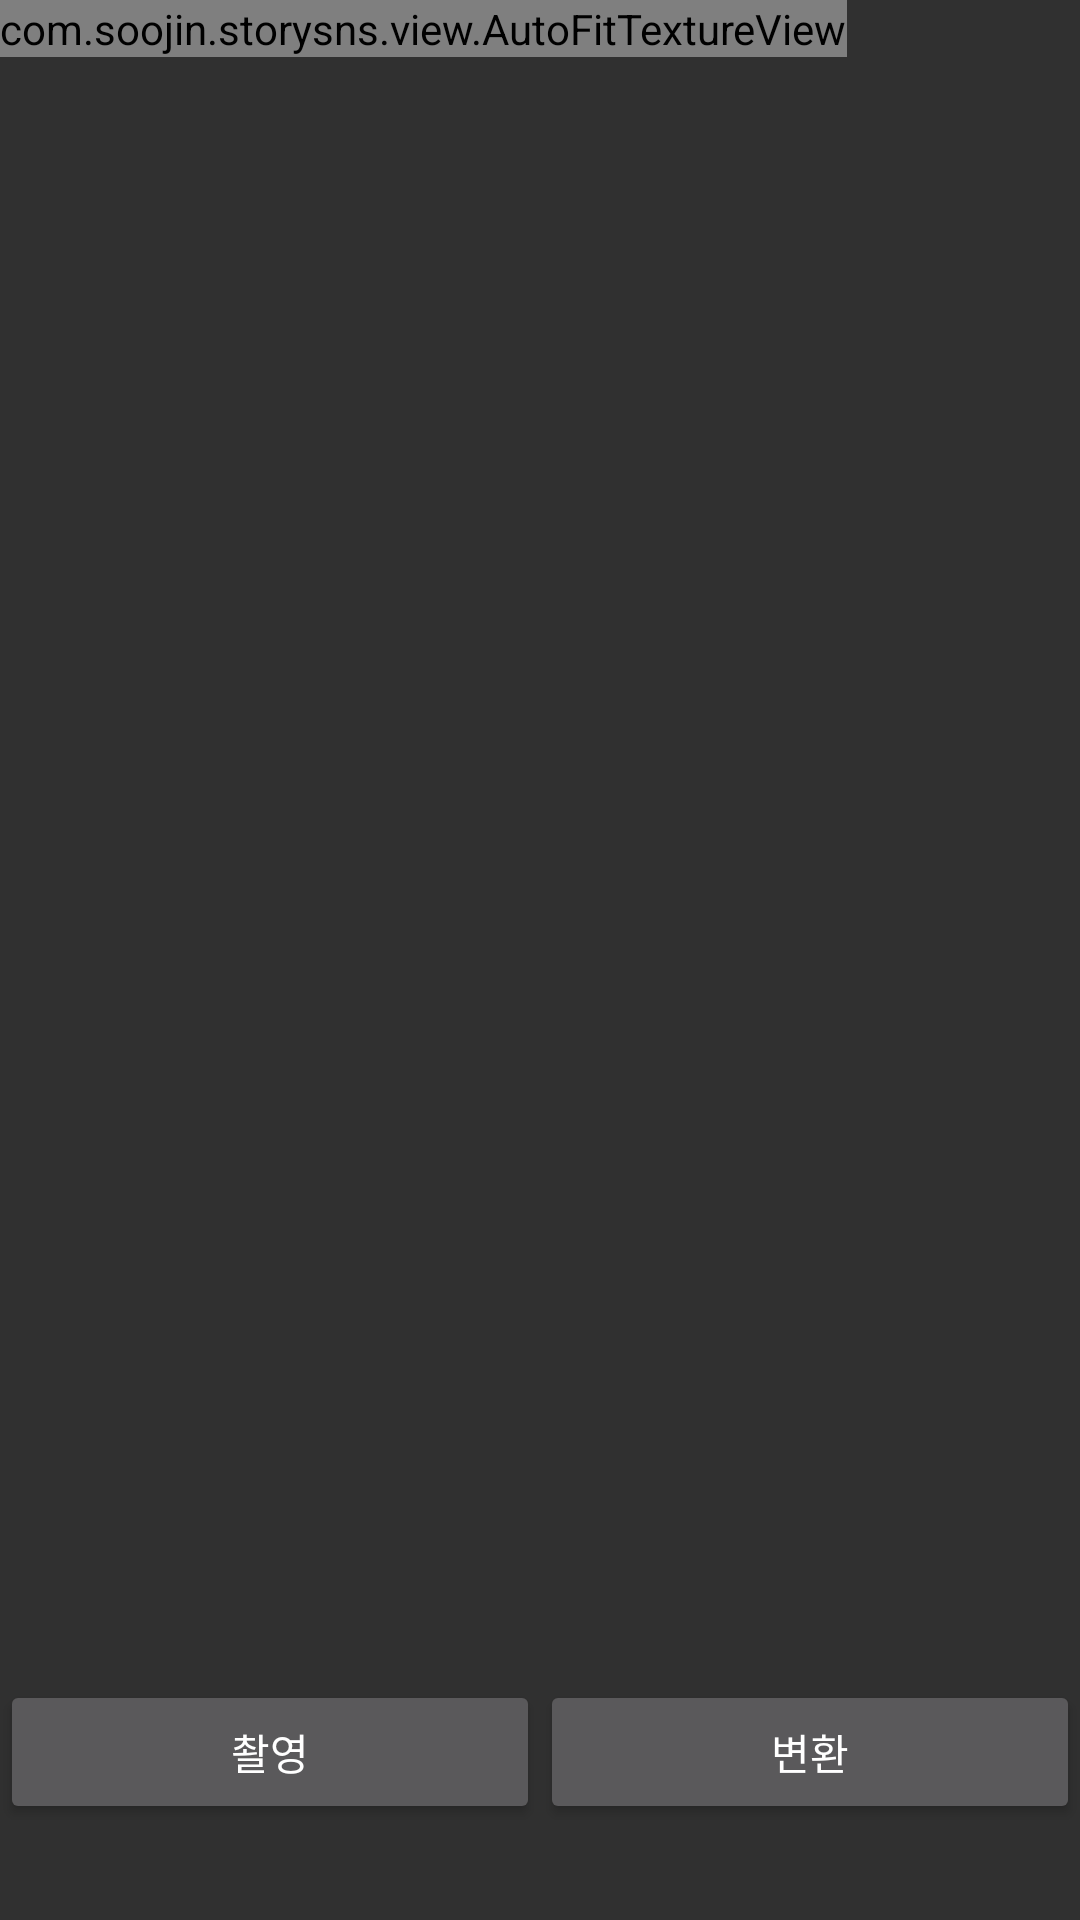

Here is an Android app screen rendered from its layout file. Give the layout XML and the strings, colors and styles it references.
<!-- AndroidManifest.xml: application theme Theme.AppCompat.NoActionBar -->
<!-- res/layout/fragment_camera2_basic.xml -->
<?xml version="1.0" encoding="utf-8"?>
<RelativeLayout xmlns:android="http://schemas.android.com/apk/res/android"
    android:layout_width="match_parent"
    android:layout_height="match_parent">

    <com.soojin.storysns.view.AutoFitTextureView
        android:id="@+id/texture"
        android:layout_width="wrap_content"
        android:layout_height="wrap_content"
        android:layout_alignParentStart="true"
        android:layout_alignParentTop="true" />

    <LinearLayout
        android:id="@+id/control"
        android:layout_width="match_parent"
        android:layout_height="112dp"
        android:layout_alignParentBottom="true"
        android:layout_alignParentStart="true"
        android:gravity="center_vertical"
       >

        <Button
            android:id="@+id/picture"
            android:layout_width="wrap_content"
            android:layout_height="wrap_content"
            android:text="촬영"
            android:layout_weight="1"
            />

      <Button
          android:id="@+id/change"
          android:text="변환"
          android:layout_width="wrap_content"
          android:layout_height="wrap_content"
          android:layout_weight="1"
          >

      </Button>

    </LinearLayout>

</RelativeLayout>
<!-- resources referenced by this layout -->
<resources>
  <style name="Theme.AppCompat.NoActionBar">
          <item name="windowActionBar">false</item>
          <item name="windowNoTitle">true</item>
  
      </style>
</resources>
